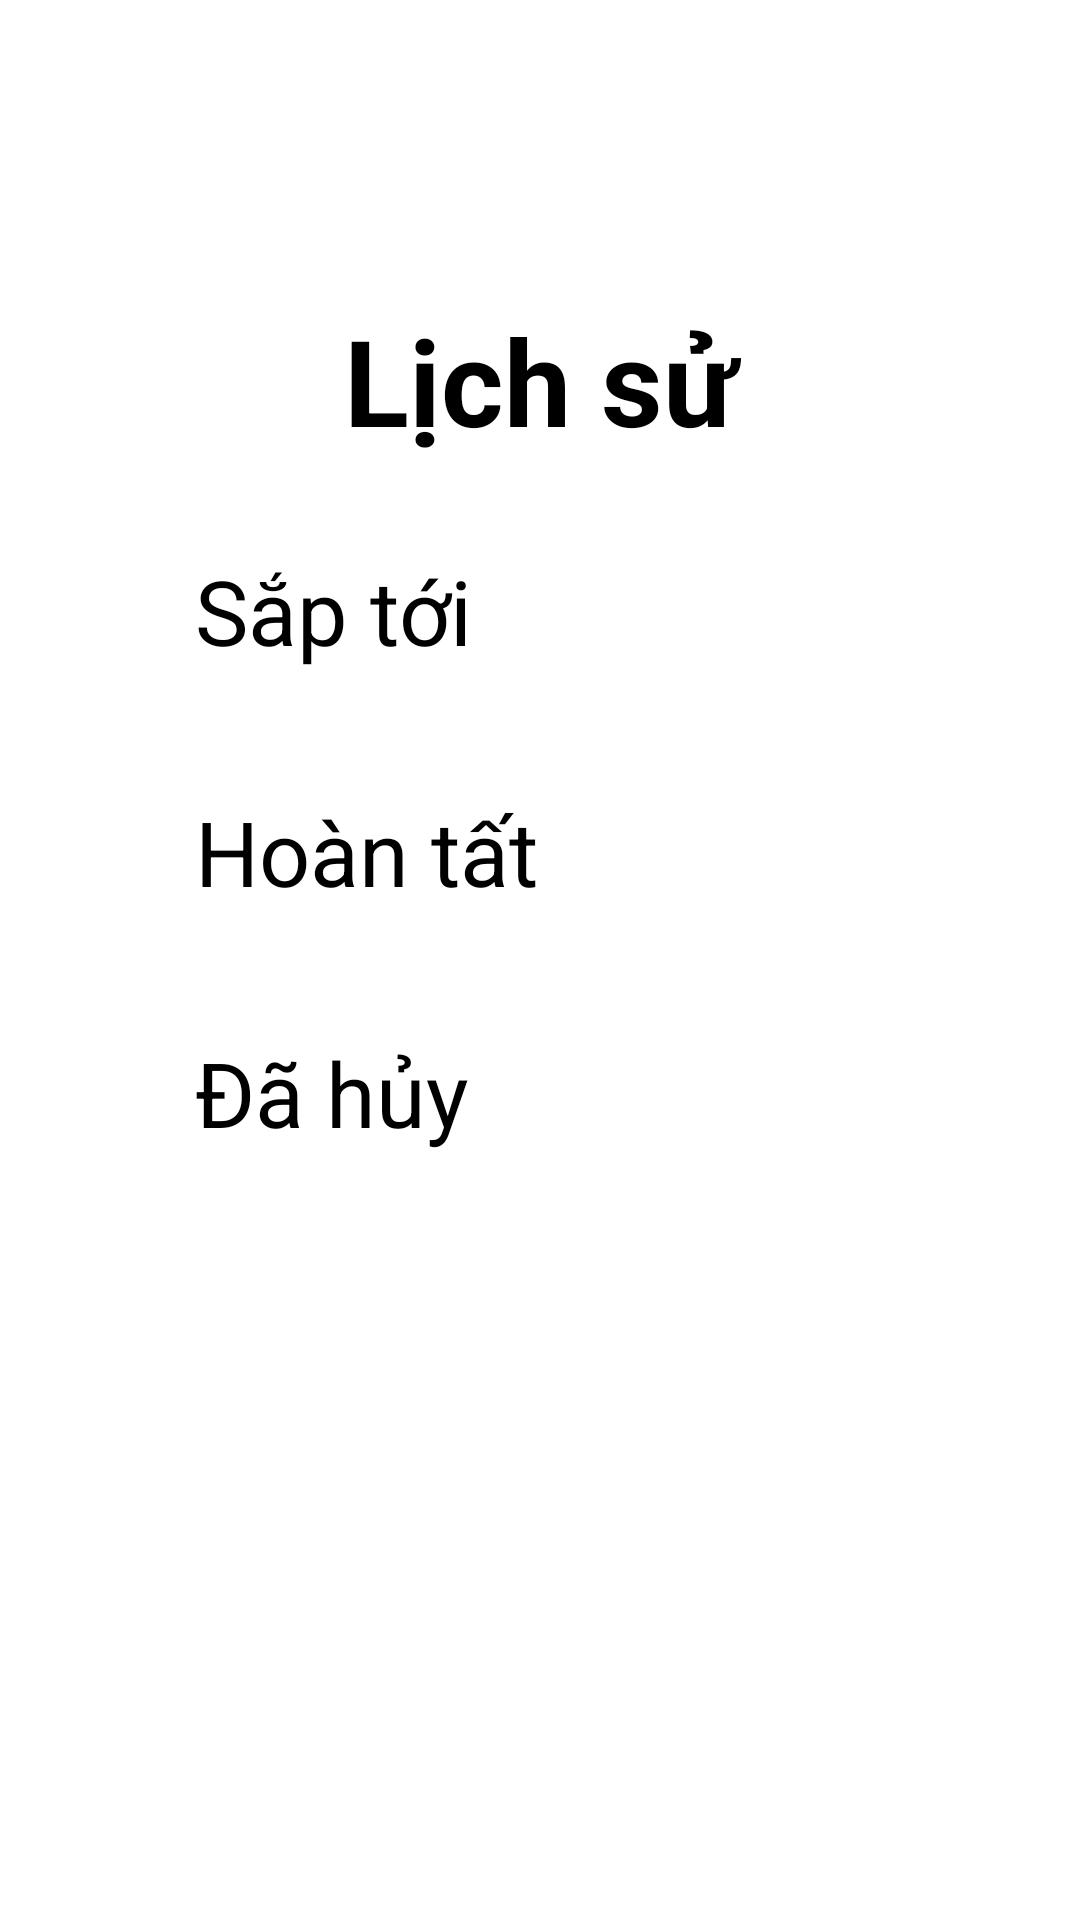

Here is an Android app screen rendered from its layout file. Give the layout XML and the strings, colors and styles it references.
<!-- AndroidManifest.xml: application theme Theme.Hotelbooking -->
<!-- res/layout/fragment_history.xml -->
<?xml version="1.0" encoding="utf-8"?>
<RelativeLayout xmlns:android="http://schemas.android.com/apk/res/android"
    xmlns:app="http://schemas.android.com/apk/res-auto"
    xmlns:tools="http://schemas.android.com/tools"
    android:layout_width="match_parent"
    android:layout_height="match_parent"
    tools:context=".LichSuActivity">


    <TextView
        android:id="@+id/title6"
        android:layout_width="match_parent"
        android:layout_height="wrap_content"
        android:textSize="40dp"
        android:layout_marginTop="100dp"
        android:gravity="center"
        android:textStyle="bold"
        android:text="Lịch sử" />

    <Button
        android:id="@+id/bt7"
        android:layout_width="300dp"
        android:layout_height="wrap_content"
        android:textSize="30dp"
        android:layout_marginLeft="65dp"
        android:layout_below="@id/title6"
        android:layout_marginTop="30dp"
        android:text="Sắp tới" />
    <Button
        android:id="@+id/bt8"
        android:layout_width="300dp"
        android:layout_height="wrap_content"
        android:textSize="30dp"
        android:layout_marginLeft="65dp"
        android:layout_below="@id/bt7"
        android:layout_marginTop="40dp"
        android:text="Hoàn tất" />

    <Button
        android:id="@+id/bt9"
        android:layout_width="300dp"
        android:layout_height="wrap_content"
        android:textSize="30dp"
        android:layout_marginLeft="65dp"
        android:layout_below="@id/bt8"
        android:layout_marginTop="40dp"
        android:text="Đã hủy" />
</RelativeLayout>
<!-- resources referenced by this layout -->
<resources>

</resources>
